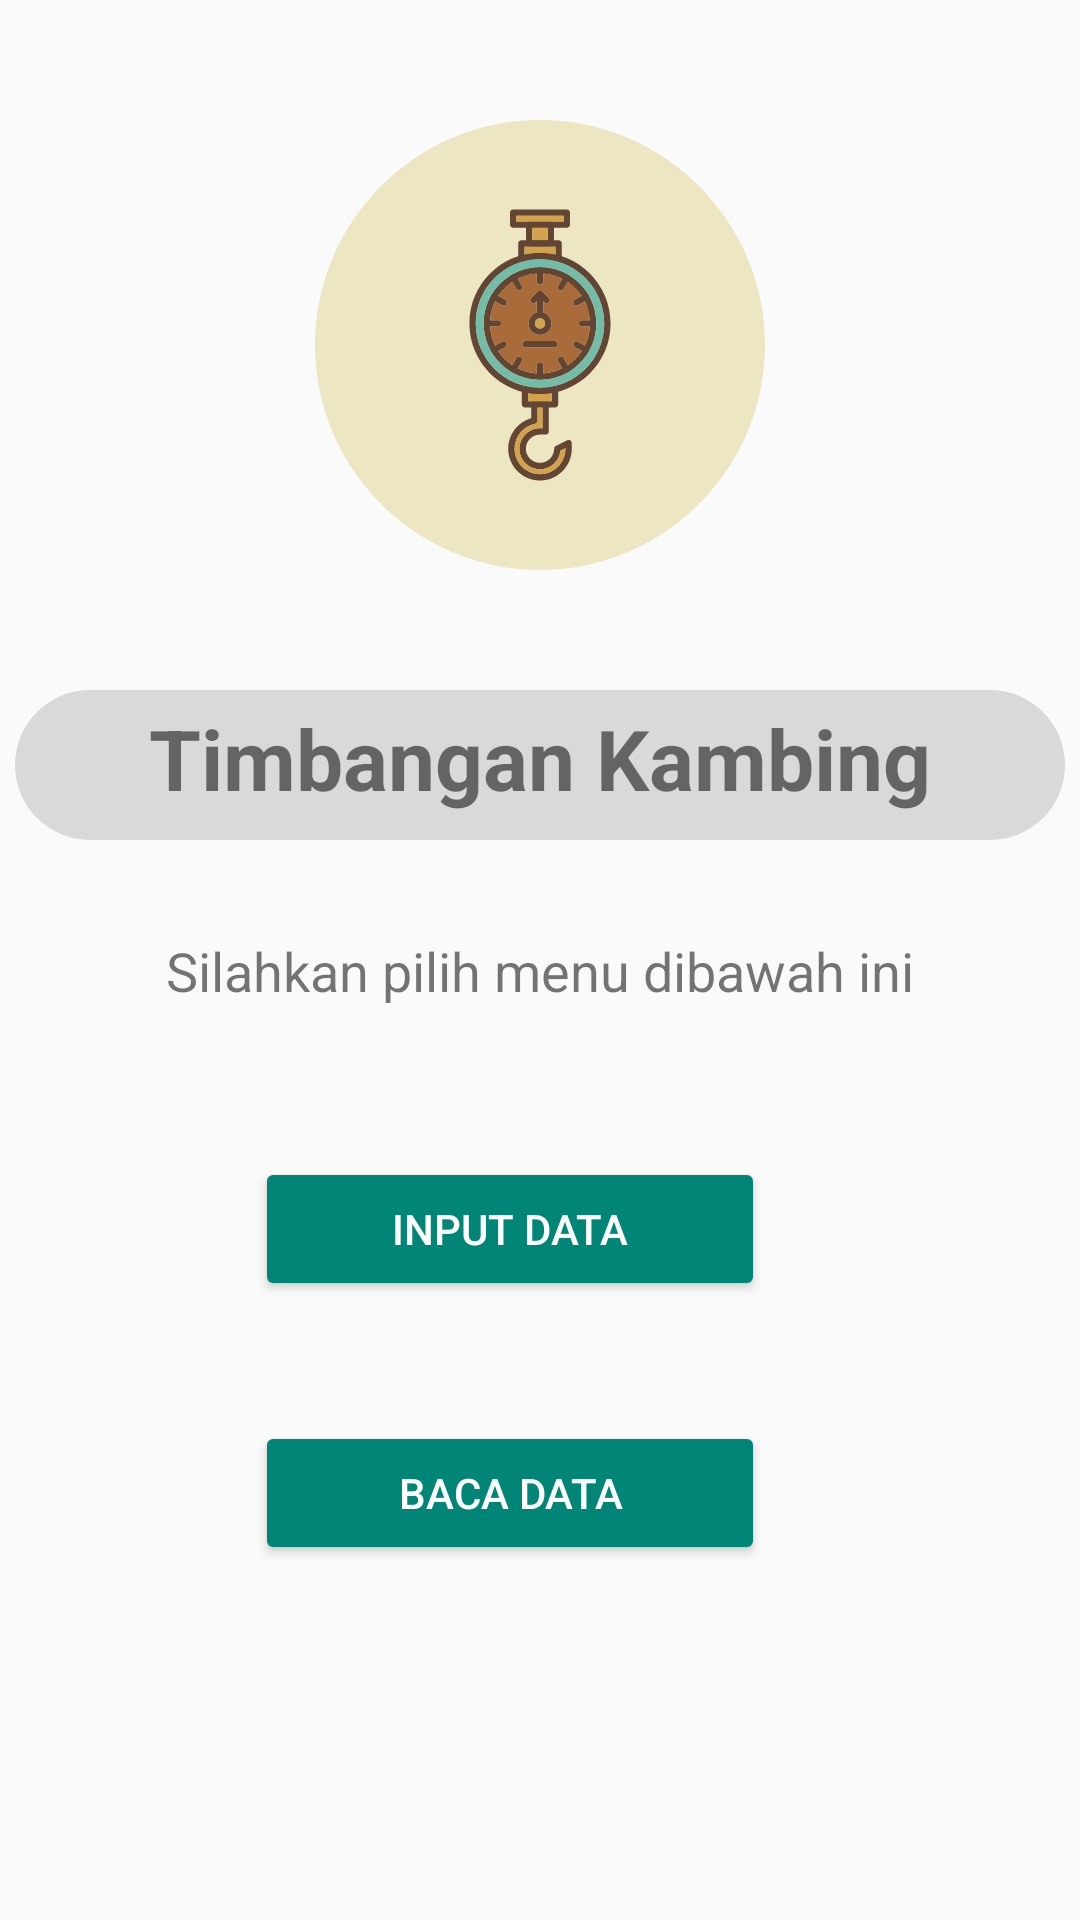

Here is an Android app screen rendered from its layout file. Give the layout XML and the strings, colors and styles it references.
<!-- AndroidManifest.xml: application theme Theme.AppCompat.Light.NoActionBar -->
<!-- res/layout/activity_mainmenu.xml -->
<?xml version="1.0" encoding="utf-8"?>
<androidx.constraintlayout.widget.ConstraintLayout xmlns:android="http://schemas.android.com/apk/res/android"
    xmlns:app="http://schemas.android.com/apk/res-auto"
    xmlns:tools="http://schemas.android.com/tools"
    android:background="@drawable/background"
    android:layout_width="match_parent"
    android:layout_height="match_parent">

    <ImageView
        android:id="@+id/imageView_upload"
        android:layout_marginTop="40dp"
        app:layout_constraintStart_toStartOf="parent"
        app:layout_constraintEnd_toEndOf="parent"
        app:layout_constraintTop_toTopOf="parent"
        android:layout_width="150dp"
        android:layout_height="150dp"
        android:layout_centerHorizontal="true"
        android:src="@drawable/scale" />

    <ImageView
        android:id="@+id/imageView2"
        android:layout_width="350dp"
        android:layout_height="50dp"
        android:layout_marginTop="40dp"
        app:layout_constraintEnd_toEndOf="parent"
        app:layout_constraintStart_toStartOf="parent"
        app:layout_constraintTop_toBottomOf="@id/imageView_upload"
        app:srcCompat="@drawable/kotakabu" />

    <TextView
        android:id="@+id/textView_home"
        android:layout_width="wrap_content"
        android:layout_height="wrap_content"
        android:layout_marginTop="44dp"
        android:text="Timbangan Kambing"
        android:textSize="28sp"
        android:textStyle="bold"
        app:fontFamily="@font/nunito_sans_black"
        app:layout_constraintStart_toStartOf="parent"
        app:layout_constraintEnd_toEndOf="parent"
        app:layout_constraintTop_toBottomOf="@id/imageView_upload" />

    <TextView
        android:id="@+id/subtext_home"
        android:layout_width="wrap_content"
        android:layout_height="wrap_content"
        android:text="Silahkan pilih menu dibawah ini"
        android:textSize="18sp"
        android:layout_marginTop="40dp"
        app:layout_constraintStart_toStartOf="parent"
        app:layout_constraintEnd_toEndOf="parent"
        app:layout_constraintTop_toBottomOf="@id/textView_home"
        />

    <Button
        android:id="@+id/inputdata_button"
        style="@style/Widget.AppCompat.Button.Colored"
        android:layout_width="170dp"
        android:layout_height="wrap_content"
        android:layout_marginEnd="20dp"
        android:layout_marginBottom="20dp"
        android:layout_marginTop="50dp"
        android:text="Input Data"
        app:layout_constraintStart_toStartOf="parent"
        app:layout_constraintEnd_toEndOf="parent"
        app:layout_constraintTop_toBottomOf="@id/subtext_home" />

    <Button
        android:id="@+id/readdata_button"
        style="@style/Widget.AppCompat.Button.Colored"
        android:layout_width="170dp"
        android:layout_height="wrap_content"
        android:layout_marginEnd="20dp"
        android:layout_marginBottom="20dp"
        android:layout_marginTop="40dp"
        android:text="Baca Data"
        app:layout_constraintStart_toStartOf="parent"
        app:layout_constraintEnd_toEndOf="parent"
        app:layout_constraintTop_toBottomOf="@id/inputdata_button" />

</androidx.constraintlayout.widget.ConstraintLayout>
<!-- resources referenced by this layout -->
<resources>
  <!-- drawable kotakabu (drawable) -->
  <?xml version="1.0" encoding="utf-8"?>
  <shape xmlns:android="http://schemas.android.com/apk/res/android"
      android:shape="rectangle">
      <solid android:color="#D9D9D9" />
      <corners android:radius="25dp"/>
  </shape>
  <!-- drawable scale: vector/xml drawable (drawable, 14336 chars, omitted) -->
</resources>
